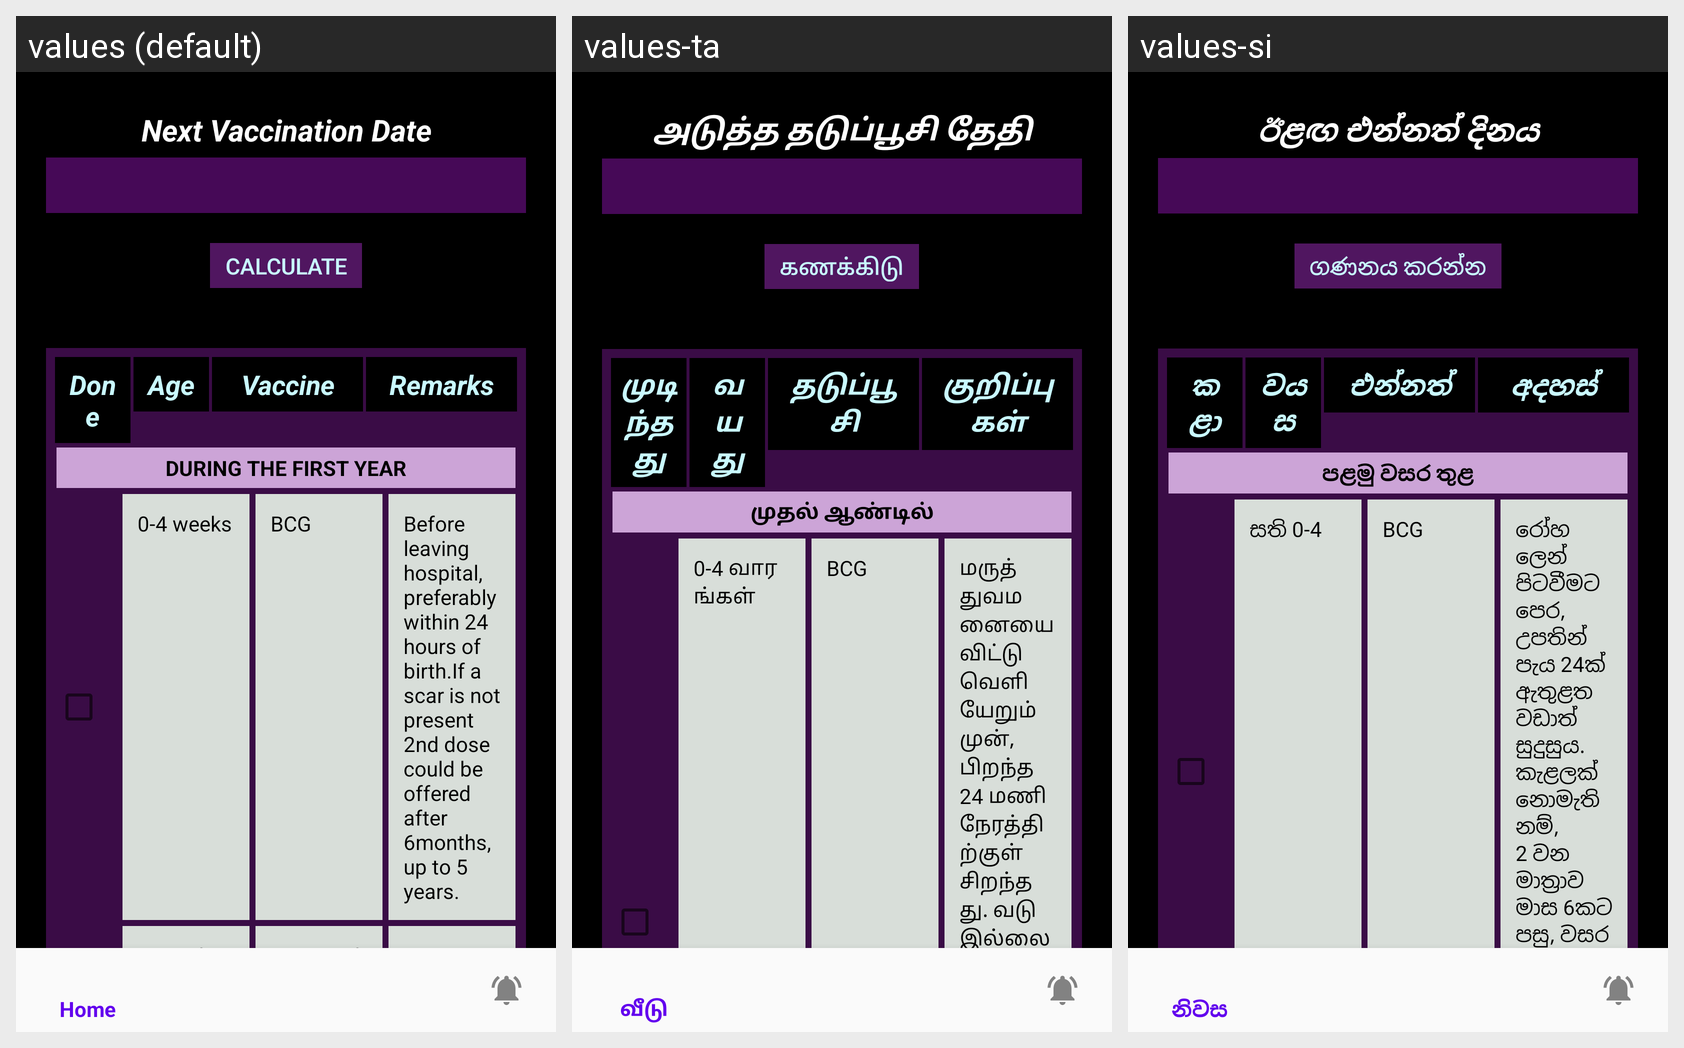

This grid shows one Android layout under several languages. Give, for every string resource on the screen, its name, the default text and each shown locale's text.
Android screen res/layout/activity_vaccination.xml rendered under 3 locales, left to right: values (default), values-ta, values-si. Device: Nexus 5 (rendered at 1080×1920; each locale shown at half size, 540×960, under a caption strip naming it); theme Theme.BabyDevelopmentTrackingSystem.
Strings drawn on this screen, with the default value and each locale's value (text and hints the layout hard-codes, and strings that could not be matched under every locale, appear in the picture but are not listed):

nextDay
  values: Next Vaccination Date
  values-ta: அடுத்த தடுப்பூசி தேதி
  values-si: ඊළඟ එන්නත් දිනය

button
  values: Calculate
  values-ta: கணக்கிடு
  values-si: ගණනය කරන්න

col0
  values: Done
  values-ta: முடிந்தது
  values-si: කළා

col1
  values: Age
  values-ta: வயது
  values-si: වයස

col2
  values: Vaccine
  values-ta: தடுப்பூசி
  values-si: එන්නත්

col3
  values: Remarks
  values-ta: குறிப்புகள்
  values-si: අදහස්

r12
  values: DURING THE FIRST YEAR
  values-ta: முதல் ஆண்டில்
  values-si: පළමු වසර තුළ

r2c1
  values: 0-4 weeks
  values-ta: 0-4 வாரங்கள்
  values-si: සති 0-4

r2c2
  values: BCG
  values-ta: BCG
  values-si: BCG

r2c3
  values: Before leaving hospital, preferably within 24 hours of birth.If a scar is not present 2nd dose could be offered after 6months, up to 5 years.
  values-ta: மருத்துவமனையை விட்டு வெளியேறும் முன், பிறந்த 24 மணி நேரத்திற்குள் சிறந்தது. வடு இல்லை என்றால் 6 மாதங்களுக்குப் பிறகு, 5 வருடங்கள் வரை 2வது டோஸ் கொடுக்கலாம்.
  values-si: රෝහලෙන් පිටවීමට පෙර, උපතින් පැය 24ක් ඇතුළත වඩාත් සුදුසුය. කැළලක් නොමැති නම්, 2 වන මාත්‍රාව මාස 6කට පසු, වසර 5ක් දක්වා පිරිනැමිය හැක.
